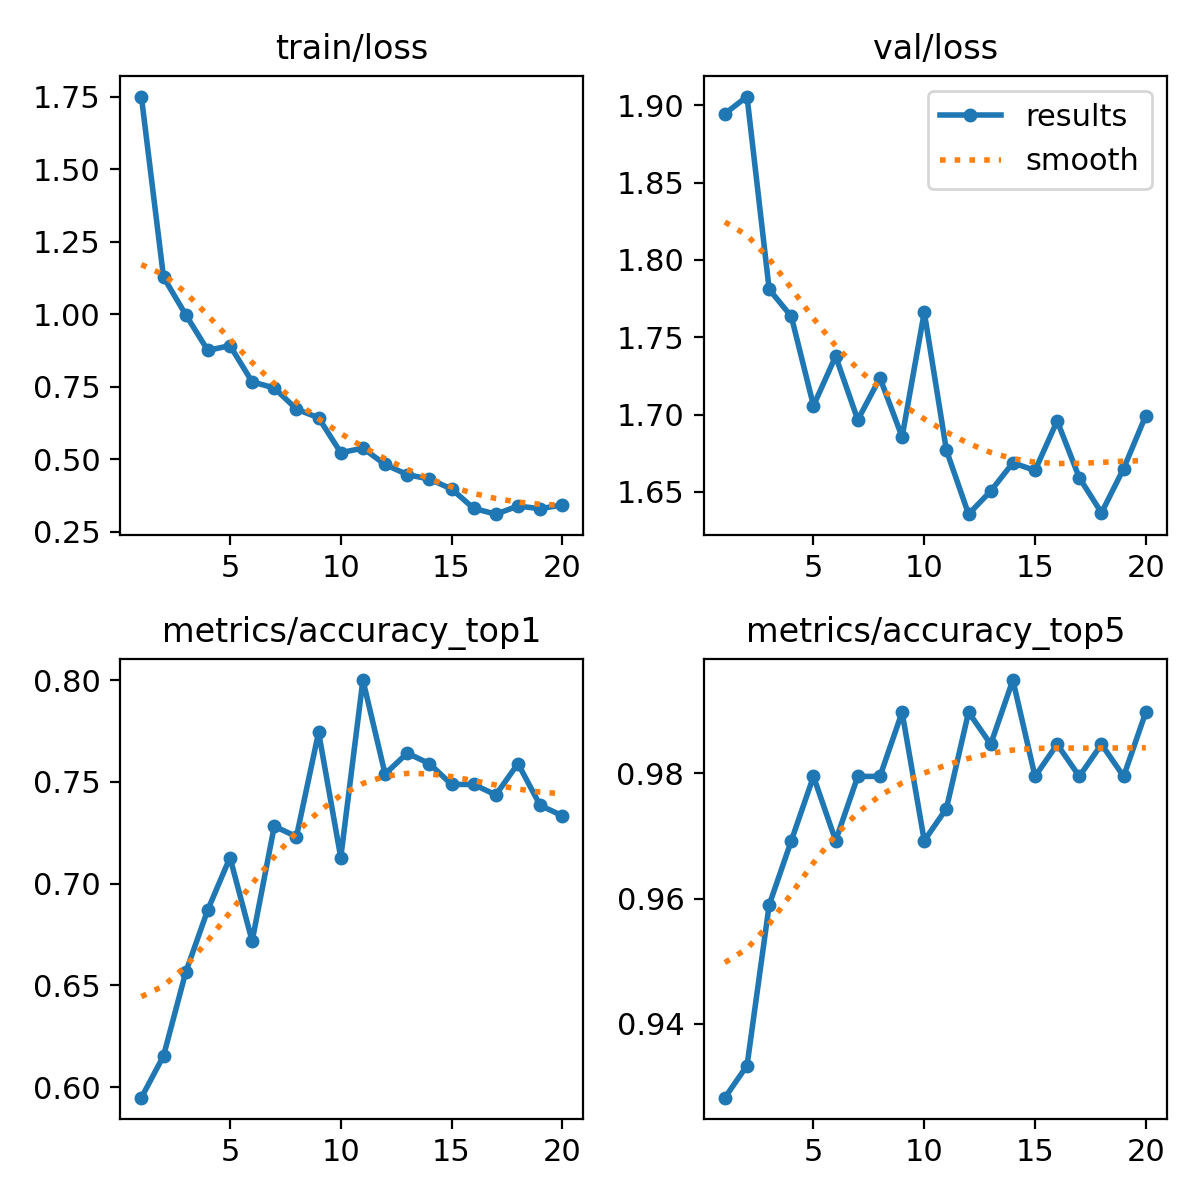

The data file committed next to this chart (first rows):
epoch, time, train/loss, metrics/accuracy_top1, metrics/accuracy_top5, val/loss, lr/pg0, lr/pg1, lr/pg2
1, 36.17, 1.751, 0.5949, 0.9282, 1.895, 0.000233, 0.000233, 0.000233
2, 72.3, 1.128, 0.6154, 0.9333, 1.906, 0.0004477, 0.0004477, 0.0004477
3, 105.3, 0.9989, 0.6564, 0.959, 1.781, 0.0006388, 0.0006388, 0.0006388
4, 136.8, 0.8754, 0.6872, 0.9692, 1.763, 0.000608, 0.000608, 0.000608
5, 168.2, 0.892, 0.7128, 0.9795, 1.706, 0.0005726, 0.0005726, 0.0005726
6, 200.3, 0.7671, 0.6718, 0.9692, 1.738, 0.0005373, 0.0005373, 0.0005373
7, 231.5, 0.746, 0.7282, 0.9795, 1.697, 0.0005019, 0.0005019, 0.0005019
8, 263.9, 0.6731, 0.7231, 0.9795, 1.724, 0.0004666, 0.0004666, 0.0004666
9, 294.5, 0.6432, 0.7744, 0.9897, 1.686, 0.0004313, 0.0004313, 0.0004313
10, 321.9, 0.523, 0.7128, 0.9692, 1.766, 0.0003959, 0.0003959, 0.0003959
11, 349.4, 0.5385, 0.8, 0.9744, 1.677, 0.0003606, 0.0003606, 0.0003606
12, 377.1, 0.4825, 0.7539, 0.9897, 1.636, 0.0003252, 0.0003252, 0.0003252
13, 404.4, 0.4474, 0.7641, 0.9846, 1.651, 0.0002899, 0.0002899, 0.0002899
14, 431.8, 0.432, 0.759, 0.9949, 1.669, 0.0002545, 0.0002545, 0.0002545
15, 459.6, 0.3979, 0.7487, 0.9795, 1.664, 0.0002192, 0.0002192, 0.0002192
16, 487, 0.331, 0.7487, 0.9846, 1.696, 0.0001839, 0.0001839, 0.0001839
17, 514.5, 0.311, 0.7436, 0.9795, 1.659, 0.0001485, 0.0001485, 0.0001485
18, 542.2, 0.339, 0.759, 0.9846, 1.637, 0.0001132, 0.0001132, 0.0001132
19, 569.5, 0.3298, 0.7385, 0.9795, 1.665, 7.7826e-05, 7.7826e-05, 7.7826e-05
20, 597.2, 0.3428, 0.7333, 0.9897, 1.699, 4.2483e-05, 4.2483e-05, 4.2483e-05
